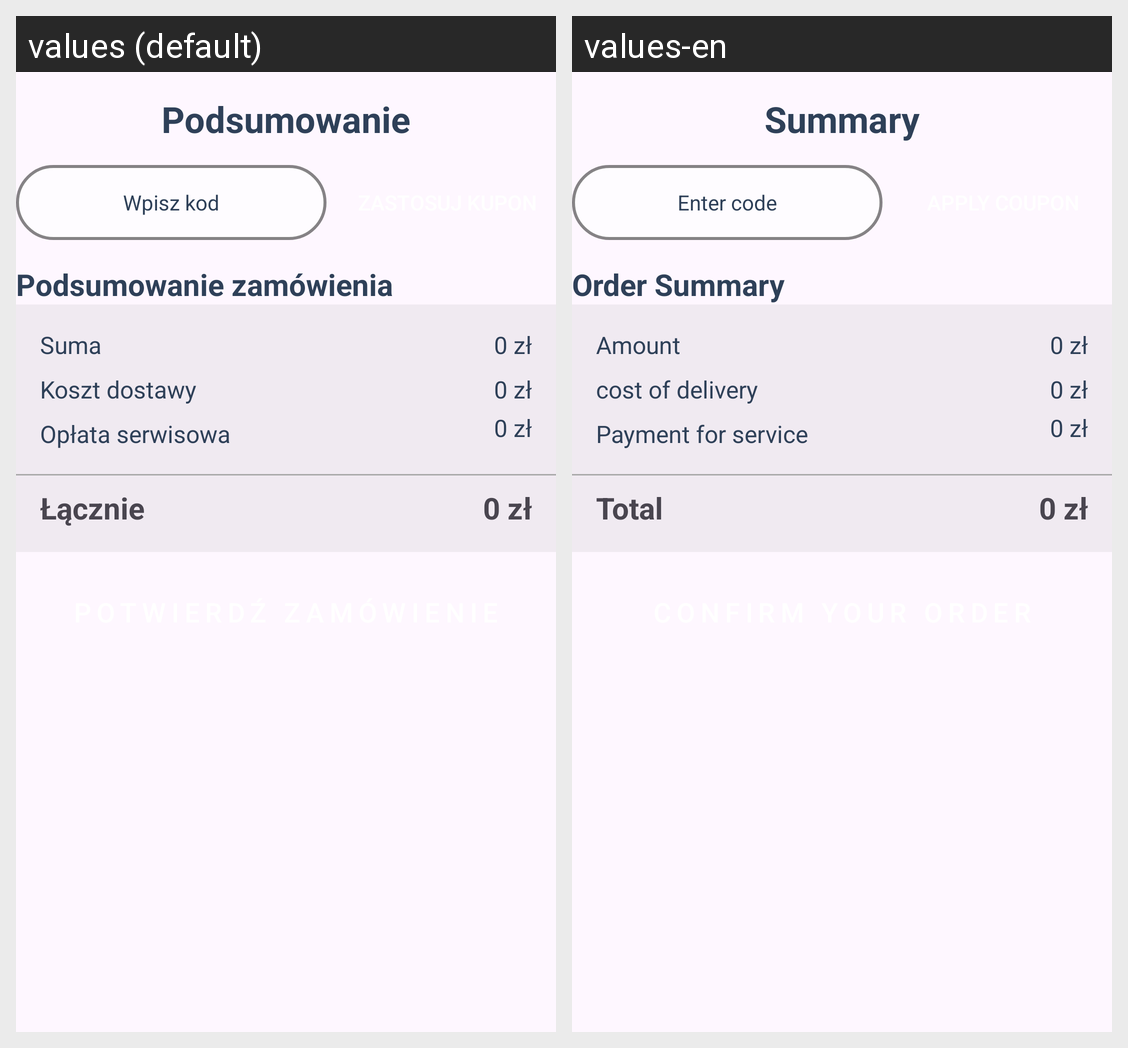

Here is an Android app screen in its default locale and in the app's own translations. Write out the translated-string differences for the strings that appear on this screen.
Android screen res/layout/activity_cart.xml rendered under 2 locales, left to right: values (default), values-en. Device: Nexus 5 (rendered at 1080×1920; each locale shown at half size, 540×960, under a caption strip naming it); theme Theme.Sm_project.
Strings drawn on this screen, with the default value and each locale's value (text and hints the layout hard-codes, and strings that could not be matched under every locale, appear in the picture but are not listed):

summary_info
  values: Podsumowanie
  values-en: Summary

code_hint
  values: Wpisz kod
  values-en: Enter code

order_summary
  values: Podsumowanie zamówienia
  values-en: Order Summary

amount_info
  values: Suma
  values-en: Amount

costs_info
  values: Koszt dostawy
  values-en: cost of delivery

payment_info
  values: Opłata serwisowa
  values-en: Payment for service

total_costs
  values: Łącznie
  values-en: Total
